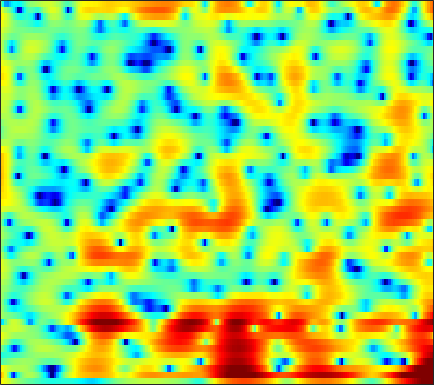

The file beside this chart, header and first rows:
5.2249, 4.7294, 4.0519, 3.3661, 2.856, 2.196, 1.5827, 1.1522, 0.61904, 0.13374, -0.29355, -0.58533, -0.94798, -1.2962, -1.5536, -1.8847, -2.2184, -2.4801, -2.8288, -3.1646, -3.4656, -3.657, -3.8321, -3.9479
7.915, 6.295, 3.669, 0.2068, -3.386, -11.36, -14.53, -7.861, -3.409, -0.9748, 0.4706, 1.144, 1.633, 1.748, 1.624, 1.197, 0.4768, -0.2641, -1.514, -3.149, -5.312, -7.473, -11.68, -20.27
5.268, 4.52, 3.601, 2.825, 2.377, 1.972, 1.79, 1.768, 1.822, 1.872, 1.842, 1.732, 1.442, 0.9569, 0.4421, -0.4718, -1.706, -2.864, -4.718, -7.009, -9.874, -12.56, -17.23, -23.75
-2.172, -1.626, -0.9919, -0.4696, -0.1466, 0.2112, 0.5081, 0.7001, 0.9074, 1.059, 1.132, 1.141, 1.092, 0.9607, 0.8201, 0.5605, 0.2168, -0.08462, -0.4955, -0.8939, -1.259, -1.468, -1.623, -1.631
-4.071, -3.674, -3.338, -3.154, -3.075, -2.975, -2.803, -2.607, -2.237, -1.77, -1.268, -0.8873, -0.4019, 0.009588, 0.2789, 0.5763, 0.7917, 0.904, 1.007, 1.071, 1.095, 1.115, 1.145, 1.181
-0.001239, -1.015, -2.672, -4.805, -6.905, -10.68, -14.69, -13.73, -9.443, -6.063, -3.667, -2.295, -0.8753, 0.1683, 0.773, 1.407, 1.861, 2.104, 2.322, 2.433, 2.428, 2.374, 2.254, 2.068
3.327, 2.398, 1.082, -0.2769, -1.293, -2.469, -3.177, -3.24, -2.766, -1.945, -1.035, -0.3977, 0.3635, 0.9503, 1.265, 1.556, 1.707, 1.736, 1.665, 1.491, 1.214, 0.9562, 0.5567, 0.04213
4.48, 3.826, 3.044, 2.391, 1.994, 1.575, 1.255, 1.086, 0.9581, 0.8838, 0.8407, 0.8042, 0.7472, 0.6757, 0.595, 0.421, 0.1386, -0.1537, -0.6612, -1.284, -2.015, -2.626, -3.511, -4.383
2.811, 2.25, 2.139, 2.43, 2.691, 2.967, 3.08, 3.026, 2.796, 2.434, 1.987, 1.591, 1.036, 0.5696, 0.3124, 0.02237, -0.2712, -0.574, -1.265, -2.377, -4.068, -5.92, -9.236, -12.87
-6.886, -5.78, -1.513, 1.028, 2.126, 2.908, 3.125, 2.952, 2.316, 1.137, -0.6248, -2.469, -5.9, -9.492, -9.069, -5.735, -3.09, -1.769, -0.7553, -0.4659, -0.7233, -1.169, -1.886, -2.429
1.627, 0.9189, 0.2661, -0.1708, -0.4319, -0.7891, -1.159, -1.489, -2.075, -2.896, -3.849, -4.627, -5.701, -6.297, -6.079, -5.005, -3.615, -2.63, -1.532, -0.7311, -0.1647, 0.1504, 0.5165, 0.8362
1.32, 0.1651, -1.488, -3.17, -4.33, -5.515, -5.985, -5.818, -5.133, -4.348, -3.649, -3.157, -2.533, -1.946, -1.506, -0.9044, -0.2736, 0.1798, 0.7209, 1.173, 1.523, 1.707, 1.877, 1.984
1.081, -0.3527, -2.754, -6.003, -9.387, -16.4, -17.04, -11.86, -7.605, -4.855, -2.954, -1.896, -0.7519, 0.1812, 0.7741, 1.442, 2.004, 2.347, 2.703, 2.947, 3.073, 3.072, 2.914, 2.59
1.281, 0.5089, -0.6322, -1.833, -2.633, -3.417, -3.731, -3.628, -3.155, -2.506, -1.735, -1.15, -0.4066, 0.2849, 0.7658, 1.355, 1.848, 2.151, 2.467, 2.653, 2.689, 2.618, 2.363, 1.88
1.397, 1.042, 0.4805, -0.1549, -0.6507, -1.278, -1.823, -2.148, -2.422, -2.542, -2.475, -2.262, -1.81, -1.226, -0.75, -0.1004, 0.5085, 0.9128, 1.373, 1.699, 1.878, 1.922, 1.857, 1.629
2.067, 1.789, 1.253, 0.5411, -0.1223, -1.161, -2.39, -3.441, -4.941, -6.296, -7.079, -6.98, -5.969, -4.492, -3.368, -2.032, -0.9155, -0.2203, 0.5134, 1.076, 1.488, 1.698, 1.869, 1.948
3.1, 2.766, 2.125, 1.276, 0.4848, -0.8261, -2.535, -4.191, -7.165, -11.58, -18.75, -17.42, -10.78, -6.869, -4.886, -2.983, -1.655, -0.9145, -0.2105, 0.2758, 0.6441, 0.8674, 1.127, 1.369
3.811, 3.422, 2.766, 2.005, 1.385, 0.4588, -0.5215, -1.282, -2.333, -3.161, -3.611, -3.62, -3.225, -2.555, -2.046, -1.48, -1.138, -1.059, -1.165, -1.455, -1.832, -2.026, -2.004, -1.584
3.86, 3.264, 2.441, 1.615, 1.078, 0.5382, 0.2452, 0.1763, 0.1579, 0.1994, 0.3521, 0.4776, 0.6449, 0.7661, 0.7895, 0.6366, 0.2089, -0.376, -1.574, -3.499, -6.674, -10.35, -14.89, -9.554
2.332, 1.046, -1.046, -3.453, -4.939, -5.194, -3.865, -2.608, -1.049, 0.07757, 0.8952, 1.359, 1.816, 2.08, 2.175, 2.127, 1.863, 1.492, 0.6973, -0.4011, -1.746, -2.714, -3.231, -2.511
0.2645, -1.254, -3.979, -7.598, -10.51, -10.75, -7.597, -5.578, -3.78, -2.48, -1.656, -1.196, -0.7039, -0.2739, 0.02474, 0.4371, 0.7939, 1.02, 1.204, 1.306, 1.391, 1.443, 1.583, 1.804
0.7623, -0.04435, -1.192, -2.259, -2.931, -3.506, -3.862, -3.939, -4.173, -4.594, -5.137, -5.615, -6.073, -5.822, -5.099, -3.708, -2.24, -1.242, -0.08453, 0.8031, 1.487, 1.9, 2.29, 2.562
1.814, 1.179, 0.2805, -0.5648, -1.118, -1.801, -2.489, -3.054, -3.9, -5.314, -7.46, -10.07, -16.87, -24.65, -13.59, -7.514, -3.986, -2.168, -0.3523, 0.9338, 1.808, 2.278, 2.681, 2.871
1.574, 0.5533, -0.7786, -1.857, -2.356, -2.579, -2.428, -2.373, -2.369, -2.573, -3.076, -3.479, -3.876, -3.686, -3.068, -1.866, -0.564, 0.3755, 1.393, 2.149, 2.687, 2.903, 3.011, 2.887
0.01089, -2.123, -6.216, -13.1, -14.62, -8.18, -4.294, -2.493, -1.04, -0.07499, 0.4731, 0.7474, 1.006, 1.245, 1.456, 1.76, 2.071, 2.277, 2.509, 2.619, 2.654, 2.574, 2.33, 1.915
1.309, 0.2597, -1.327, -2.616, -2.909, -2.142, -0.8989, 0.0097, 0.99, 1.584, 1.958, 2.076, 2.096, 1.976, 1.828, 1.588, 1.327, 1.1, 0.7835, 0.4879, 0.1192, -0.1483, -0.5712, -1.023
3.734, 3.548, 3.223, 2.924, 2.762, 2.647, 2.622, 2.562, 2.494, 2.305, 1.963, 1.599, 0.967, 0.1779, -0.5174, -1.526, -2.558, -3.263, -4.084, -4.723, -5.282, -5.681, -6.213, -6.769
5.333, 5.231, 4.995, 4.684, 4.427, 4.018, 3.563, 3.189, 2.566, 1.863, 0.9599, 0.1522, -1.181, -2.824, -4.324, -6.734, -9.6, -11.72, -13.51, -13.48, -12.81, -12.74, -13.37, -15.22
6.204, 5.979, 5.569, 5.064, 4.624, 3.975, 3.257, 2.716, 1.873, 0.9617, -0.09021, -1.008, -2.478, -4.326, -6.054, -8.992, -13.1, -16.99, -20.15, -17.4, -15.02, -14.18, -14.06, -14.77
6.729, 6.326, 5.651, 4.82, 4.104, 3.12, 2.096, 1.377, 0.5206, -0.2643, -0.9737, -1.531, -2.325, -3.321, -4.162, -5.388, -6.669, -7.519, -8.392, -8.736, -8.894, -8.898, -8.959, -8.978
7.362, 6.748, 5.667, 4.248, 2.98, 1.029, -1.006, -2.419, -3.421, -3.43, -2.904, -2.483, -2.104, -1.96, -2.012, -2.237, -2.566, -2.864, -3.251, -3.657, -3.997, -4.252, -4.566, -4.911
7.849, 7.104, 5.705, 3.821, 2.009, -1.244, -6.007, -12.39, -21.4, -9.568, -5.358, -3.549, -2.079, -1.199, -0.8406, -0.6471, -0.6676, -0.7923, -1.038, -1.429, -1.833, -2.2, -2.731, -3.394
7.544, 6.819, 5.54, 3.97, 2.609, 0.6192, -1.325, -2.628, -3.499, -3.516, -2.937, -2.398, -1.735, -1.293, -1.114, -1.082, -1.285, -1.557, -2.037, -2.528, -3.033, -3.378, -3.848, -4.399
7.389, 6.699, 5.582, 4.215, 3.07, 1.442, -0.09008, -1.12, -2.086, -2.518, -2.44, -2.213, -1.83, -1.635, -1.648, -1.952, -2.681, -3.47, -4.873, -6.233, -7.218, -7.267, -6.688, -5.856
7.275, 6.684, 5.647, 4.23, 2.873, 0.6285, -2.339, -4.941, -8.39, -8.165, -5.537, -3.812, -2.275, -1.436, -1.257, -1.595, -2.624, -3.949, -6.75, -11.96, -26.4, -17.5, -9.629, -5.976
5.096, 4.872, 4.25, 3.256, 2.203, 0.3449, -2.212, -4.426, -7.157, -6.982, -4.721, -3.149, -1.65, -0.7941, -0.5263, -0.6186, -1.13, -1.775, -2.863, -3.954, -4.59, -4.511, -3.78, -2.678
1.607, 1.939, 2.084, 1.938, 1.669, 1.107, 0.4443, -0.01794, -0.4936, -0.6269, -0.4921, -0.2834, 0.003582, 0.1751, 0.1993, 0.0777, -0.2237, -0.5385, -1.006, -1.473, -1.816, -1.977, -2, -1.851
-0.7462, 0.04861, 0.8357, 1.306, 1.507, 1.621, 1.632, 1.571, 1.516, 1.461, 1.427, 1.407, 1.354, 1.246, 1.106, 0.8283, 0.4189, 0.04068, -0.5575, -1.236, -1.954, -2.484, -3.105, -3.533
-1.221, -0.2469, 0.7174, 1.383, 1.712, 2.007, 2.16, 2.223, 2.267, 2.269, 2.261, 2.235, 2.16, 2.019, 1.844, 1.488, 0.9766, 0.4659, -0.43, -1.572, -3.064, -4.423, -6.595, -8.879
-0.04272, 0.6433, 1.274, 1.675, 1.813, 1.867, 1.792, 1.739, 1.669, 1.684, 1.785, 1.887, 2.026, 2.095, 2.064, 1.87, 1.479, 1.014, 0.1319, -1.095, -2.806, -4.482, -7.491, -11.81
1.619, 1.83, 1.885, 1.662, 1.321, 0.6299, -0.259, -0.9086, -1.557, -1.571, -0.9868, -0.3266, 0.5725, 1.299, 1.68, 1.946, 1.917, 1.71, 1.232, 0.4668, -0.4828, -1.293, -2.418, -3.344
2.718, 2.66, 2.346, 1.62, 0.776, -0.9201, -3.535, -6.538, -13.2, -13.94, -7.064, -3.962, -1.303, 0.3897, 1.23, 1.914, 2.19, 2.193, 1.957, 1.518, 0.9505, 0.4779, -0.1436, -0.6479
2.773, 2.858, 2.675, 2.143, 1.47, 0.2024, -1.388, -2.802, -4.285, -4.418, -3.156, -1.917, -0.3929, 0.7444, 1.348, 1.825, 1.983, 1.899, 1.515, 0.9383, 0.157, -0.4912, -1.317, -2.035
2.485, 2.861, 2.995, 2.828, 2.519, 1.948, 1.296, 0.8257, 0.4122, 0.2478, 0.3828, 0.6218, 1.003, 1.35, 1.509, 1.549, 1.336, 0.979, 0.2474, -0.8588, -2.352, -3.748, -5.946, -8.22
3.333, 3.617, 3.678, 3.395, 3.027, 2.395, 1.627, 1.144, 0.6103, 0.3691, 0.4306, 0.616, 0.9097, 1.165, 1.25, 1.168, 0.7909, 0.3096, -0.598, -1.927, -3.733, -5.521, -8.823, -13.84
5.113, 5.052, 4.684, 3.922, 3.091, 1.604, -0.2899, -1.867, -3.726, -4.067, -2.915, -1.782, -0.4783, 0.3604, 0.7054, 0.7782, 0.4655, 0.01457, -0.866, -1.925, -3.097, -3.974, -5.053, -5.803
6.111, 5.878, 5.255, 4.255, 3.176, 1.158, -1.729, -4.869, -11.39, -12.17, -6.248, -3.52, -1.332, -0.1861, 0.1742, 0.1129, -0.4637, -1.216, -2.584, -4.136, -5.43, -5.945, -5.855, -5.12
5.445, 5.227, 4.702, 3.946, 3.223, 2.084, 0.8478, -0.08069, -0.9923, -1.28, -0.9933, -0.5986, -0.1274, 0.08844, -0.02843, -0.6005, -1.754, -3.084, -5.703, -9.876, -18.24, -24.72, -13.18, -8.499
4.234, 3.958, 3.448, 2.836, 2.368, 1.812, 1.375, 1.098, 0.9385, 0.9156, 0.984, 1.032, 1.036, 0.8928, 0.6158, -0.00792, -1.014, -2.019, -3.677, -5.545, -7.168, -7.683, -7.297, -6.235
3.296, 2.619, 1.585, 0.4968, -0.1716, -0.6219, -0.5535, -0.2072, 0.4306, 1.064, 1.603, 1.905, 2.15, 2.192, 2.094, 1.769, 1.239, 0.7201, -0.05002, -0.8887, -1.678, -2.213, -2.789, -3.307
2.631, 1.307, -1.127, -4.638, -8.104, -10.78, -6.919, -4.018, -1.36, 0.4598, 1.706, 2.374, 2.97, 3.285, 3.374, 3.314, 3.096, 2.828, 2.348, 1.747, 1.027, 0.4047, -0.5572, -1.776
2.374, 1.177, -0.8722, -3.381, -5.276, -6.338, -4.961, -3.351, -1.395, 0.108, 1.204, 1.805, 2.375, 2.728, 2.862, 2.91, 2.816, 2.668, 2.347, 1.918, 1.357, 0.8384, -0.04046, -1.151
2.706, 2.046, 1.092, 0.1964, -0.3587, -0.8281, -0.9154, -0.743, -0.3842, 0.03199, 0.4137, 0.6445, 0.876, 1.018, 1.068, 1.072, 1.001, 0.9191, 0.7817, 0.5889, 0.3393, 0.09324, -0.3329, -0.8645
3.474, 3.005, 2.335, 1.662, 1.194, 0.6415, 0.2344, -0.002968, -0.2291, -0.3726, -0.4733, -0.5375, -0.6524, -0.8126, -0.9402, -1.118, -1.229, -1.258, -1.169, -1.003, -0.809, -0.6803, -0.5505, -0.528
4.57, 4.026, 3.241, 2.384, 1.736, 0.9106, 0.1411, -0.3996, -0.9559, -1.348, -1.625, -1.812, -2.14, -2.646, -3.166, -3.972, -4.62, -4.746, -4.256, -3.163, -1.956, -1.147, -0.3086, 0.2385
5.538, 4.764, 3.636, 2.413, 1.425, 0.01173, -1.596, -2.764, -3.892, -4.181, -3.754, -3.366, -3.135, -3.537, -4.484, -6.991, -12.39, -21.03, -11.94, -5.521, -2.064, -0.3506, 1.132, 1.994
4.191, 2.98, 1.34, -0.07145, -1.098, -2.785, -5.43, -8.689, -18.71, -15.88, -7.756, -4.902, -2.833, -1.976, -1.914, -2.405, -3.119, -3.187, -2.268, -0.52, 1.177, 2.175, 3.149, 3.652
-0.7544, -3.95, -8.976, -9.466, -7.413, -5.73, -5.201, -5.186, -5.373, -4.749, -3.373, -2.239, -0.9304, -0.002462, 0.4741, 0.9005, 1.198, 1.425, 1.812, 2.249, 2.704, 2.945, 3.106, 3.035
